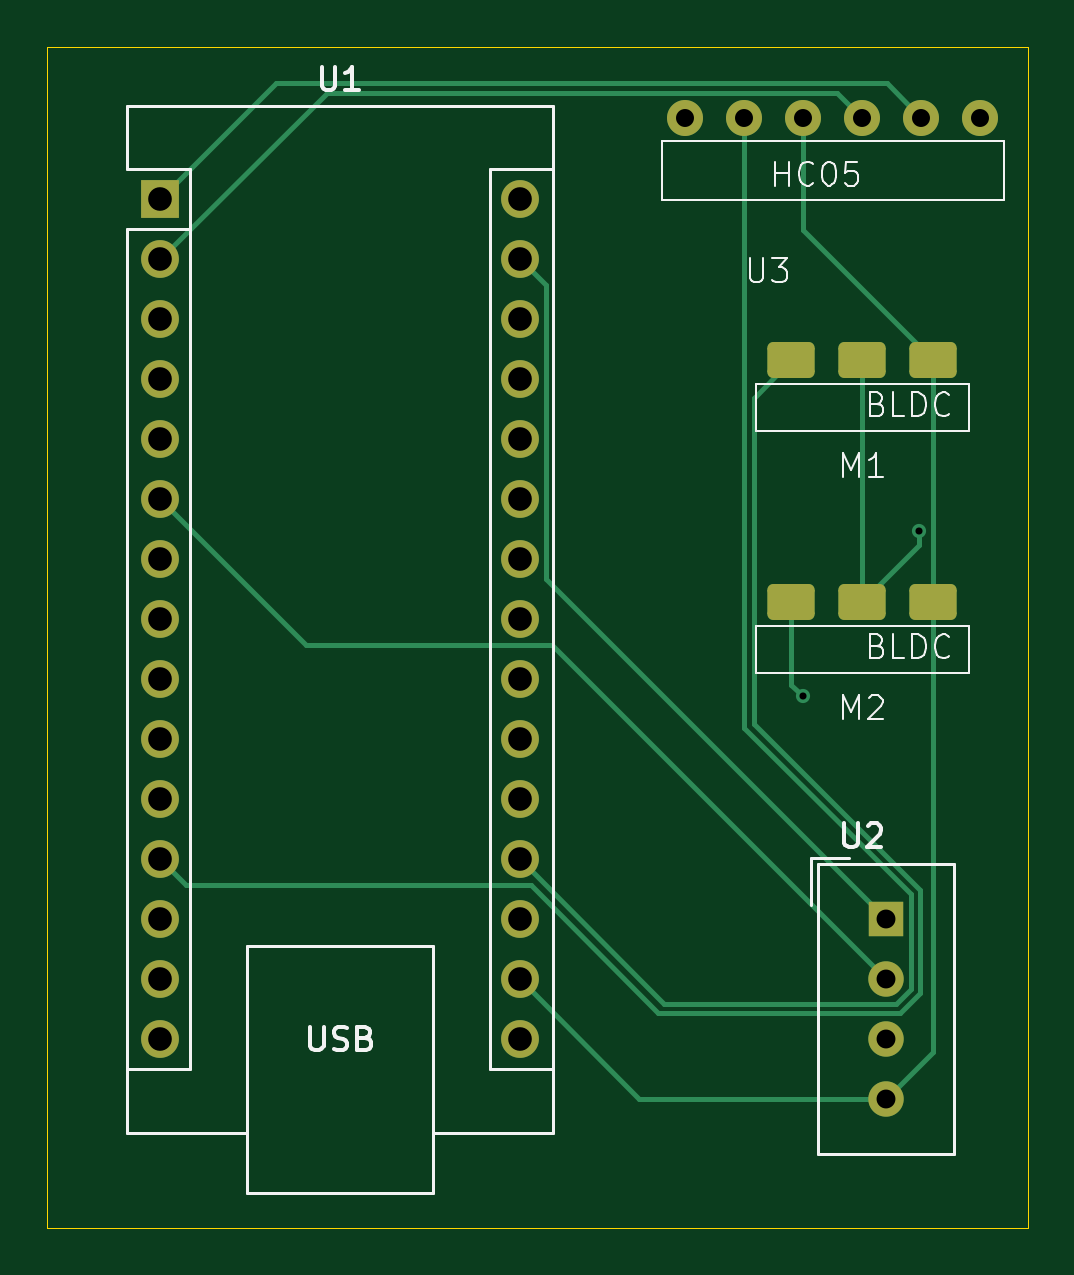
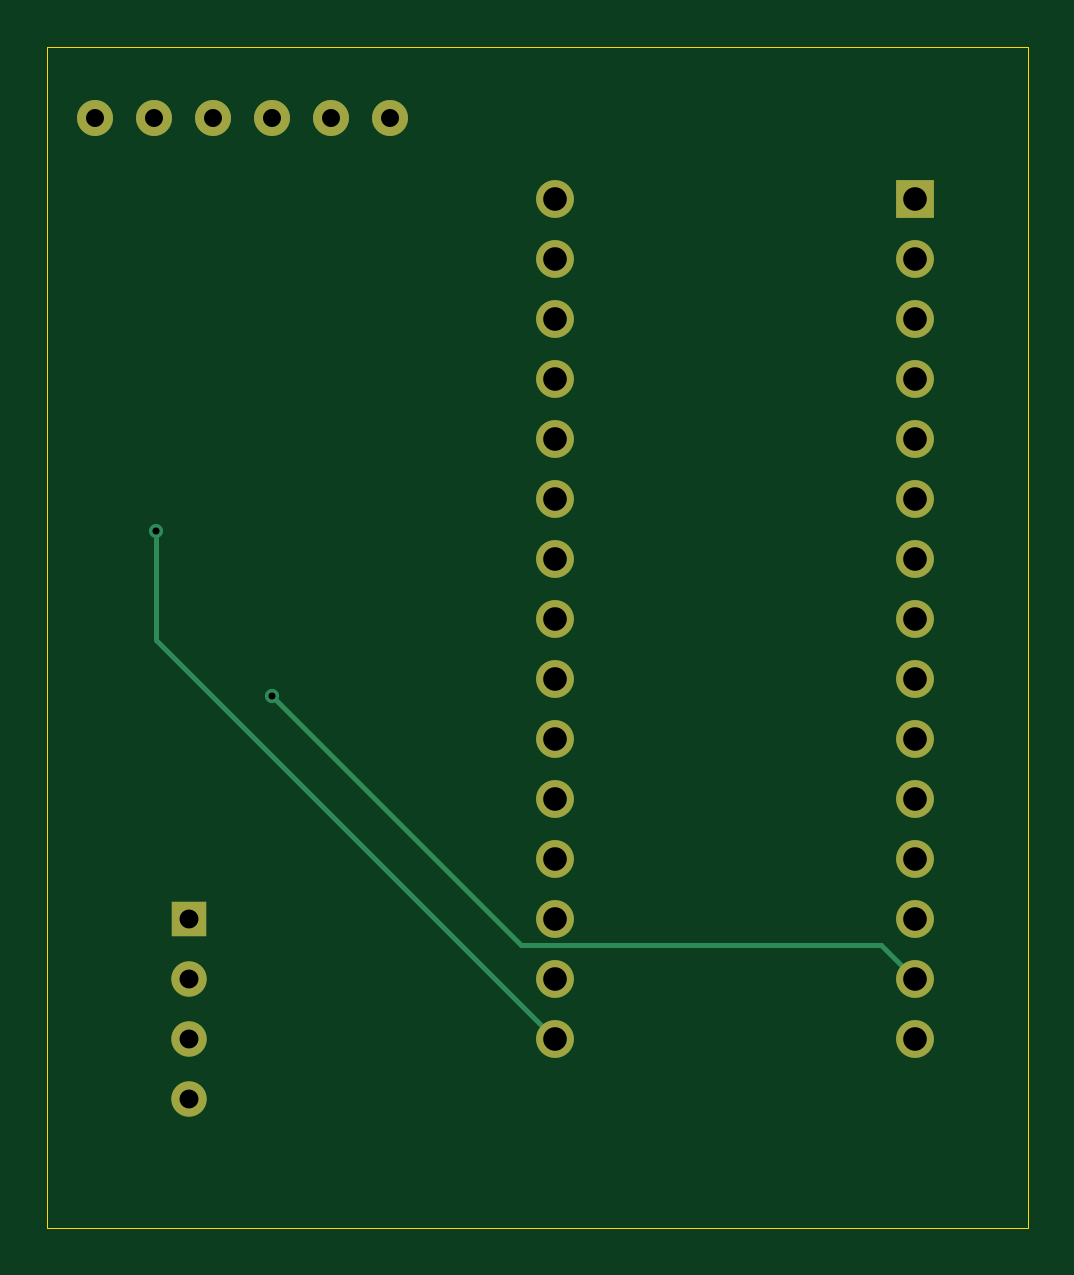
Circuit board: 10 layer files. Board 41.5 x 50.0 mm.
- bottom_copper: Capstone_Moon-B_Cu.gbr (4166 bytes)
- bottom_mask: Capstone_Moon-B_Mask.gbr (1671 bytes)
- paste: Capstone_Moon-B_Paste.gbr (456 bytes)
- bottom_silk: Capstone_Moon-B_Silkscreen.gbr (457 bytes)
- outline: Capstone_Moon-Edge_Cuts.gbr (613 bytes)
- top_copper: Capstone_Moon-F_Cu.gbr (7091 bytes)
- top_mask: Capstone_Moon-F_Mask.gbr (2515 bytes)
- paste: Capstone_Moon-F_Paste.gbr (1295 bytes)
- top_silk: Capstone_Moon-F_Silkscreen.gbr (15868 bytes)
- drill: Capstone_Moon-PTH.drl (1170 bytes)

=== bottom_copper: Capstone_Moon-B_Cu.gbr ===
%TF.GenerationSoftware,KiCad,Pcbnew,8.0.0*%
%TF.CreationDate,2025-02-20T01:15:31+05:30*%
%TF.ProjectId,Capstone_Moon,43617073-746f-46e6-955f-4d6f6f6e2e6b,rev?*%
%TF.SameCoordinates,Original*%
%TF.FileFunction,Copper,L2,Bot*%
%TF.FilePolarity,Positive*%
%FSLAX46Y46*%
G04 Gerber Fmt 4.6, Leading zero omitted, Abs format (unit mm)*
G04 Created by KiCad (PCBNEW 8.0.0) date 2025-02-20 01:15:31*
%MOMM*%
%LPD*%
G01*
G04 APERTURE LIST*
%TA.AperFunction,ComponentPad*%
%ADD10R,1.600000X1.600000*%
%TD*%
%TA.AperFunction,ComponentPad*%
%ADD11O,1.600000X1.600000*%
%TD*%
%TA.AperFunction,ComponentPad*%
%ADD12R,1.500000X1.500000*%
%TD*%
%TA.AperFunction,ComponentPad*%
%ADD13C,1.500000*%
%TD*%
%TA.AperFunction,ComponentPad*%
%ADD14C,1.524000*%
%TD*%
%TA.AperFunction,ViaPad*%
%ADD15C,0.600000*%
%TD*%
%TA.AperFunction,Conductor*%
%ADD16C,0.200000*%
%TD*%
G04 APERTURE END LIST*
D10*
%TO.P,U1,1,D0/TX*%
%TO.N,Net-(U1-D0{slash}TX)*%
X122260000Y-72960000D03*
D11*
%TO.P,U1,2,D1/RX*%
%TO.N,Net-(U1-D1{slash}RX)*%
X122260000Y-75500000D03*
%TO.P,U1,3,RST*%
%TO.N,unconnected-(U1-RST-Pad3)*%
X122260000Y-78040000D03*
%TO.P,U1,4,GND*%
%TO.N,unconnected-(U1-GND-Pad4)*%
X122260000Y-80580000D03*
%TO.P,U1,5,D2*%
%TO.N,unconnected-(U1-D2-Pad5)*%
X122260000Y-83120000D03*
%TO.P,U1,6,D3*%
%TO.N,Net-(U1-D3)*%
X122260000Y-85660000D03*
%TO.P,U1,7,D4*%
%TO.N,unconnected-(U1-D4-Pad7)*%
X122260000Y-88200000D03*
%TO.P,U1,8,D5*%
%TO.N,unconnected-(U1-D5-Pad8)*%
X122260000Y-90740000D03*
%TO.P,U1,9,D6*%
%TO.N,unconnected-(U1-D6-Pad9)*%
X122260000Y-93280000D03*
%TO.P,U1,10,D7*%
%TO.N,unconnected-(U1-D7-Pad10)*%
X122260000Y-95820000D03*
%TO.P,U1,11,D8*%
%TO.N,unconnected-(U1-D8-Pad11)*%
X122260000Y-98360000D03*
%TO.P,U1,12,D9*%
%TO.N,Net-(M1-PWM)*%
X122260000Y-100900000D03*
%TO.P,U1,13,D10*%
%TO.N,unconnected-(U1-D10-Pad13)*%
X122260000Y-103440000D03*
%TO.P,U1,14,D11*%
%TO.N,Net-(M2-PWM)*%
X122260000Y-105980000D03*
%TO.P,U1,15,D12*%
%TO.N,unconnected-(U1-D12-Pad15)*%
X122260000Y-108520000D03*
%TO.P,U1,16,Vin*%
%TO.N,12Vin*%
X137500000Y-108520000D03*
%TO.P,U1,17,GND*%
%TO.N,GND*%
X137500000Y-105980000D03*
%TO.P,U1,18,RST*%
%TO.N,unconnected-(U1-RST-Pad18)*%
X137500000Y-103440000D03*
%TO.P,U1,19,5V*%
%TO.N,Net-(U1-5V)*%
X137500000Y-100900000D03*
%TO.P,U1,20,A7*%
%TO.N,unconnected-(U1-A7-Pad20)*%
X137500000Y-98360000D03*
%TO.P,U1,21,A6*%
%TO.N,unconnected-(U1-A6-Pad21)*%
X137500000Y-95820000D03*
%TO.P,U1,22,A5*%
%TO.N,unconnected-(U1-A5-Pad22)*%
X137500000Y-93280000D03*
%TO.P,U1,23,A4*%
%TO.N,unconnected-(U1-A4-Pad23)*%
X137500000Y-90740000D03*
%TO.P,U1,24,A3*%
%TO.N,unconnected-(U1-A3-Pad24)*%
X137500000Y-88200000D03*
%TO.P,U1,25,A2*%
%TO.N,unconnected-(U1-A2-Pad25)*%
X137500000Y-85660000D03*
%TO.P,U1,26,A1*%
%TO.N,unconnected-(U1-A1-Pad26)*%
X137500000Y-83120000D03*
%TO.P,U1,27,A0*%
%TO.N,unconnected-(U1-A0-Pad27)*%
X137500000Y-80580000D03*
%TO.P,U1,28,AREF*%
%TO.N,unconnected-(U1-AREF-Pad28)*%
X137500000Y-78040000D03*
%TO.P,U1,29,3V3*%
%TO.N,Net-(U1-3V3)*%
X137500000Y-75500000D03*
%TO.P,U1,30,D13*%
%TO.N,unconnected-(U1-D13-Pad30)*%
X137500000Y-72960000D03*
%TD*%
D12*
%TO.P,U2,1,VDD*%
%TO.N,Net-(U1-3V3)*%
X153000000Y-103420000D03*
D13*
%TO.P,U2,2,DATA*%
%TO.N,Net-(U1-D3)*%
X153000000Y-105960000D03*
%TO.P,U2,3,NC*%
%TO.N,unconnected-(U2-NC-Pad3)*%
X153000000Y-108500000D03*
%TO.P,U2,4,GND*%
%TO.N,GND*%
X153000000Y-111040000D03*
%TD*%
D14*
%TO.P,U3,1,EN*%
%TO.N,unconnected-(U3-EN-Pad1)*%
X144500000Y-69500000D03*
%TO.P,U3,2,VCC*%
%TO.N,Net-(U1-5V)*%
X147000000Y-69500000D03*
%TO.P,U3,3,GND*%
%TO.N,GND*%
X149500000Y-69500000D03*
%TO.P,U3,4,TX*%
%TO.N,Net-(U1-D1{slash}RX)*%
X152000000Y-69500000D03*
%TO.P,U3,5,RX*%
%TO.N,Net-(U1-D0{slash}TX)*%
X154500000Y-69500000D03*
%TO.P,U3,6,STATE*%
%TO.N,unconnected-(U3-STATE-Pad6)*%
X157000000Y-69500000D03*
%TD*%
D15*
%TO.N,12Vin*%
X154400000Y-87000000D03*
%TO.N,Net-(M2-PWM)*%
X149500000Y-94000000D03*
%TD*%
D16*
%TO.N,12Vin*%
X154400000Y-91620000D02*
X137500000Y-108520000D01*
X154400000Y-87000000D02*
X154400000Y-91620000D01*
%TO.N,Net-(M2-PWM)*%
X123700000Y-104540000D02*
X122260000Y-105980000D01*
X149500000Y-94000000D02*
X138960000Y-104540000D01*
X138960000Y-104540000D02*
X123700000Y-104540000D01*
%TD*%
M02*

=== bottom_mask: Capstone_Moon-B_Mask.gbr ===
%TF.GenerationSoftware,KiCad,Pcbnew,8.0.0*%
%TF.CreationDate,2025-02-20T01:15:31+05:30*%
%TF.ProjectId,Capstone_Moon,43617073-746f-46e6-955f-4d6f6f6e2e6b,rev?*%
%TF.SameCoordinates,Original*%
%TF.FileFunction,Soldermask,Bot*%
%TF.FilePolarity,Negative*%
%FSLAX46Y46*%
G04 Gerber Fmt 4.6, Leading zero omitted, Abs format (unit mm)*
G04 Created by KiCad (PCBNEW 8.0.0) date 2025-02-20 01:15:31*
%MOMM*%
%LPD*%
G01*
G04 APERTURE LIST*
%ADD10R,1.600000X1.600000*%
%ADD11O,1.600000X1.600000*%
%ADD12R,1.500000X1.500000*%
%ADD13C,1.500000*%
%ADD14C,1.524000*%
G04 APERTURE END LIST*
D10*
%TO.C,U1*%
X122260000Y-72960000D03*
D11*
X122260000Y-75500000D03*
X122260000Y-78040000D03*
X122260000Y-80580000D03*
X122260000Y-83120000D03*
X122260000Y-85660000D03*
X122260000Y-88200000D03*
X122260000Y-90740000D03*
X122260000Y-93280000D03*
X122260000Y-95820000D03*
X122260000Y-98360000D03*
X122260000Y-100900000D03*
X122260000Y-103440000D03*
X122260000Y-105980000D03*
X122260000Y-108520000D03*
X137500000Y-108520000D03*
X137500000Y-105980000D03*
X137500000Y-103440000D03*
X137500000Y-100900000D03*
X137500000Y-98360000D03*
X137500000Y-95820000D03*
X137500000Y-93280000D03*
X137500000Y-90740000D03*
X137500000Y-88200000D03*
X137500000Y-85660000D03*
X137500000Y-83120000D03*
X137500000Y-80580000D03*
X137500000Y-78040000D03*
X137500000Y-75500000D03*
X137500000Y-72960000D03*
%TD*%
D12*
%TO.C,U2*%
X153000000Y-103420000D03*
D13*
X153000000Y-105960000D03*
X153000000Y-108500000D03*
X153000000Y-111040000D03*
%TD*%
D14*
%TO.C,U3*%
X144500000Y-69500000D03*
X147000000Y-69500000D03*
X149500000Y-69500000D03*
X152000000Y-69500000D03*
X154500000Y-69500000D03*
X157000000Y-69500000D03*
%TD*%
M02*

=== paste: Capstone_Moon-B_Paste.gbr ===
%TF.GenerationSoftware,KiCad,Pcbnew,8.0.0*%
%TF.CreationDate,2025-02-20T01:15:31+05:30*%
%TF.ProjectId,Capstone_Moon,43617073-746f-46e6-955f-4d6f6f6e2e6b,rev?*%
%TF.SameCoordinates,Original*%
%TF.FileFunction,Paste,Bot*%
%TF.FilePolarity,Positive*%
%FSLAX46Y46*%
G04 Gerber Fmt 4.6, Leading zero omitted, Abs format (unit mm)*
G04 Created by KiCad (PCBNEW 8.0.0) date 2025-02-20 01:15:31*
%MOMM*%
%LPD*%
G01*
G04 APERTURE LIST*
G04 APERTURE END LIST*
M02*

=== bottom_silk: Capstone_Moon-B_Silkscreen.gbr ===
%TF.GenerationSoftware,KiCad,Pcbnew,8.0.0*%
%TF.CreationDate,2025-02-20T01:15:31+05:30*%
%TF.ProjectId,Capstone_Moon,43617073-746f-46e6-955f-4d6f6f6e2e6b,rev?*%
%TF.SameCoordinates,Original*%
%TF.FileFunction,Legend,Bot*%
%TF.FilePolarity,Positive*%
%FSLAX46Y46*%
G04 Gerber Fmt 4.6, Leading zero omitted, Abs format (unit mm)*
G04 Created by KiCad (PCBNEW 8.0.0) date 2025-02-20 01:15:31*
%MOMM*%
%LPD*%
G01*
G04 APERTURE LIST*
G04 APERTURE END LIST*
M02*

=== outline: Capstone_Moon-Edge_Cuts.gbr ===
%TF.GenerationSoftware,KiCad,Pcbnew,8.0.0*%
%TF.CreationDate,2025-02-20T01:15:31+05:30*%
%TF.ProjectId,Capstone_Moon,43617073-746f-46e6-955f-4d6f6f6e2e6b,rev?*%
%TF.SameCoordinates,Original*%
%TF.FileFunction,Profile,NP*%
%FSLAX46Y46*%
G04 Gerber Fmt 4.6, Leading zero omitted, Abs format (unit mm)*
G04 Created by KiCad (PCBNEW 8.0.0) date 2025-02-20 01:15:31*
%MOMM*%
%LPD*%
G01*
G04 APERTURE LIST*
%TA.AperFunction,Profile*%
%ADD10C,0.050000*%
%TD*%
G04 APERTURE END LIST*
D10*
X117500000Y-66500000D02*
X159000000Y-66500000D01*
X159000000Y-116500000D01*
X117500000Y-116500000D01*
X117500000Y-66500000D01*
M02*

=== top_copper: Capstone_Moon-F_Cu.gbr (7091 bytes, source omitted) ===
=== top_mask: Capstone_Moon-F_Mask.gbr (2515 bytes, source withheld) ===
=== paste: Capstone_Moon-F_Paste.gbr (1295 bytes, source withheld) ===
=== top_silk: Capstone_Moon-F_Silkscreen.gbr (15868 bytes, source omitted) ===
=== drill: Capstone_Moon-PTH.drl ===
M48
; DRILL file {KiCad 8.0.0} date 2025-02-20T01:15:45+0530
; FORMAT={-:-/ absolute / inch / decimal}
; #@! TF.CreationDate,2025-02-20T01:15:45+05:30
; #@! TF.GenerationSoftware,Kicad,Pcbnew,8.0.0
; #@! TF.FileFunction,Plated,1,2,PTH
FMAT,2
INCH
; #@! TA.AperFunction,Plated,PTH,ViaDrill
T1C0.0118
; #@! TA.AperFunction,Plated,PTH,ComponentDrill
T2C0.0300
; #@! TA.AperFunction,Plated,PTH,ComponentDrill
T3C0.0315
; #@! TA.AperFunction,Plated,PTH,ComponentDrill
T4C0.0394
%
G90
G05
T1
X5.8858Y-3.7008
X6.0787Y-3.4252
T2
X5.689Y-2.7362
X5.7874Y-2.7362
X5.8858Y-2.7362
X5.9843Y-2.7362
X6.0827Y-2.7362
X6.1811Y-2.7362
T3
X6.0236Y-4.0717
X6.0236Y-4.1717
X6.0236Y-4.2717
X6.0236Y-4.3717
T4
X4.8134Y-2.8724
X4.8134Y-2.9724
X4.8134Y-3.0724
X4.8134Y-3.1724
X4.8134Y-3.2724
X4.8134Y-3.3724
X4.8134Y-3.4724
X4.8134Y-3.5724
X4.8134Y-3.6724
X4.8134Y-3.7724
X4.8134Y-3.8724
X4.8134Y-3.9724
X4.8134Y-4.0724
X4.8134Y-4.1724
X4.8134Y-4.2724
X5.4134Y-2.8724
X5.4134Y-2.9724
X5.4134Y-3.0724
X5.4134Y-3.1724
X5.4134Y-3.2724
X5.4134Y-3.3724
X5.4134Y-3.4724
X5.4134Y-3.5724
X5.4134Y-3.6724
X5.4134Y-3.7724
X5.4134Y-3.8724
X5.4134Y-3.9724
X5.4134Y-4.0724
X5.4134Y-4.1724
X5.4134Y-4.2724
M30

